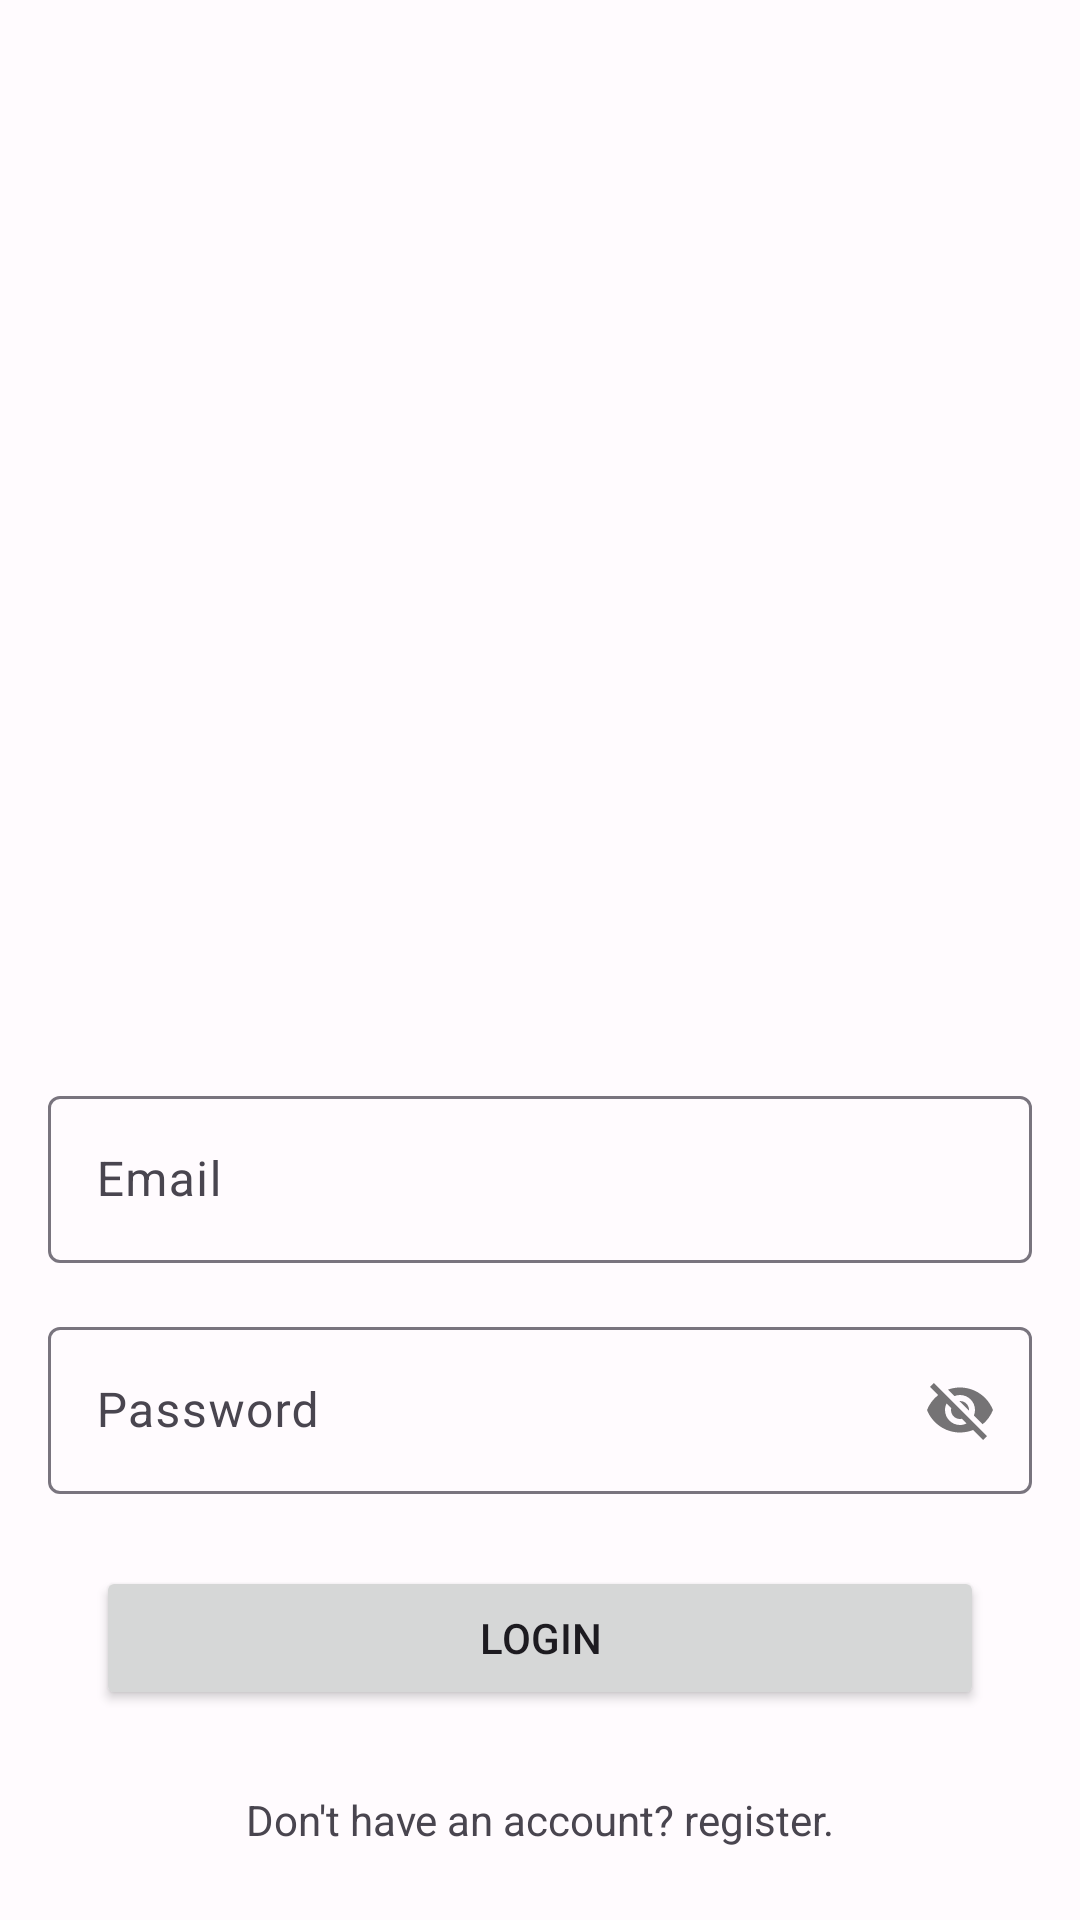

Android layout source for this screen:
<!-- AndroidManifest.xml: application theme Theme.FirebaseAthentication -->
<!-- res/layout/fragment_login.xml -->
<?xml version="1.0" encoding="utf-8"?>
<androidx.constraintlayout.widget.ConstraintLayout xmlns:android="http://schemas.android.com/apk/res/android"
    xmlns:tools="http://schemas.android.com/tools"
    android:layout_width="match_parent"
    android:layout_height="match_parent"
    android:layout_margin="8dp"
    xmlns:app="http://schemas.android.com/apk/res-auto"
    android:background="@color/md_theme_light_background"
    tools:context=".features.auth.presentation.login.LoginFragment">

    <com.google.android.material.imageview.ShapeableImageView
        android:id="@+id/loginImage"
        android:layout_width="match_parent"
        android:layout_height="200dp"
        app:layout_constraintTop_toTopOf="parent"
        app:layout_constraintStart_toStartOf="parent"
        app:layout_constraintEnd_toEndOf="parent"
        android:layout_marginTop="16dp"
        app:srcCompat="@drawable/login"
        />

    <com.google.android.material.textfield.TextInputLayout
        android:id="@+id/email_login"
        android:layout_width="0dp"
        android:layout_height="wrap_content"
        android:layout_marginStart="16dp"
        android:layout_marginEnd="16dp"
        android:layout_marginBottom="16dp"
        android:hint="Email"
        android:windowSoftInputMode="adjustPan"
        app:layout_constraintBottom_toTopOf="@+id/password_login"
        app:layout_constraintEnd_toEndOf="parent"
        app:layout_constraintStart_toStartOf="parent">

        <com.google.android.material.textfield.TextInputEditText
            android:layout_width="match_parent"
            android:layout_height="wrap_content" />
    </com.google.android.material.textfield.TextInputLayout>

    <com.google.android.material.textfield.TextInputLayout
        android:id="@+id/password_login"
        android:layout_width="0dp"
        android:layout_height="wrap_content"
        android:layout_marginStart="16dp"
        android:layout_marginEnd="16dp"
        android:layout_marginBottom="24dp"
        android:hint="Password"
        android:windowSoftInputMode="adjustPan"
        app:layout_constraintBottom_toTopOf="@+id/login_bt"
        app:layout_constraintEnd_toEndOf="parent"
        app:layout_constraintStart_toStartOf="parent"
        app:passwordToggleEnabled="true">

        <com.google.android.material.textfield.TextInputEditText
            android:layout_width="match_parent"
            android:layout_height="wrap_content" />
    </com.google.android.material.textfield.TextInputLayout>

    <Button
        android:id="@+id/login_bt"
        android:layout_width="0dp"
        android:layout_height="wrap_content"
        android:layout_marginStart="32dp"
        android:layout_marginEnd="32dp"
        android:layout_marginBottom="27dp"
        android:text="Login"
        app:layout_constraintBottom_toTopOf="@+id/textView3"
        app:layout_constraintEnd_toEndOf="parent"
        app:layout_constraintStart_toStartOf="parent" />

    <TextView
        android:id="@+id/textView3"
        android:layout_width="wrap_content"
        android:layout_height="wrap_content"
        android:layout_marginStart="24dp"
        android:layout_marginEnd="24dp"
        android:layout_marginBottom="24dp"
        android:text="Don't have an account? register."
        app:layout_constraintBottom_toBottomOf="parent"
        app:layout_constraintEnd_toEndOf="parent"
        app:layout_constraintStart_toStartOf="parent" />
</androidx.constraintlayout.widget.ConstraintLayout>
<!-- resources referenced by this layout -->
<resources>
  <color name="md_theme_light_background">#FFFBFE</color>
  <style name="Theme.FirebaseAthentication" parent="Theme.Material3.Light.NoActionBar">
          <item name="colorPrimary">@color/md_theme_light_primary</item>
          <item name="colorOnPrimary">@color/md_theme_light_onPrimary</item>
          <item name="colorPrimaryContainer">@color/md_theme_light_primaryContainer</item>
          <item name="colorOnPrimaryContainer">@color/md_theme_light_onPrimaryContainer</item>
          <item name="colorSecondary">@color/md_theme_light_secondary</item>
          <item name="colorOnSecondary">@color/md_theme_light_onSecondary</item>
          <item name="colorSecondaryContainer">@color/md_theme_light_secondaryContainer</item>
          <item name="colorOnSecondaryContainer">@color/md_theme_light_onSecondaryContainer</item>
          <item name="colorTertiary">@color/md_theme_light_tertiary</item>
          <item name="colorOnTertiary">@color/md_theme_light_onTertiary</item>
          <item name="colorTertiaryContainer">@color/md_theme_light_tertiaryContainer</item>
          <item name="colorOnTertiaryContainer">@color/md_theme_light_onTertiaryContainer</item>
          <item name="colorError">@color/md_theme_light_error</item>
          <item name="colorOnError">@color/md_theme_light_onError</item>
          <item name="colorErrorContainer">@color/md_theme_light_errorContainer</item>
          <item name="colorOnErrorContainer">@color/md_theme_light_onErrorContainer</item>
          <item name="colorOutline">@color/md_theme_light_outline</item>
          <item name="android:colorBackground">@color/md_theme_light_background</item>
          <item name="colorOnBackground">@color/md_theme_light_onBackground</item>
          <item name="colorSurface">@color/md_theme_light_surface</item>
          <item name="colorOnSurface">@color/md_theme_light_onSurface</item>
          <item name="colorSurfaceVariant">@color/md_theme_light_surfaceVariant</item>
          <item name="colorOnSurfaceVariant">@color/md_theme_light_onSurfaceVariant</item>
          <item name="colorSurfaceInverse">@color/md_theme_light_inverseSurface</item>
          <item name="colorOnSurfaceInverse">@color/md_theme_light_inverseOnSurface</item>
          <item name="colorPrimaryInverse">@color/md_theme_light_inversePrimary</item>
      </style>
  <color name="md_theme_light_primary">#6750A4</color>
  <color name="md_theme_light_onPrimary">#FFFFFF</color>
  <color name="md_theme_light_primaryContainer">#EADDFF</color>
  <color name="md_theme_light_onPrimaryContainer">#21005D</color>
  <color name="md_theme_light_secondary">#625B71</color>
  <color name="md_theme_light_onSecondary">#FFFFFF</color>
  <color name="md_theme_light_secondaryContainer">#E8DEF8</color>
  <color name="md_theme_light_onSecondaryContainer">#1D192B</color>
  <color name="md_theme_light_tertiary">#7D5260</color>
  <color name="md_theme_light_onTertiary">#FFFFFF</color>
  <color name="md_theme_light_tertiaryContainer">#FFD8E4</color>
  <color name="md_theme_light_onTertiaryContainer">#31111D</color>
  <color name="md_theme_light_error">#B3261E</color>
  <color name="md_theme_light_onError">#FFFFFF</color>
  <color name="md_theme_light_errorContainer">#F9DEDC</color>
  <color name="md_theme_light_onErrorContainer">#410E0B</color>
  <color name="md_theme_light_outline">#79747E</color>
  <color name="md_theme_light_onBackground">#1C1B1F</color>
  <color name="md_theme_light_surface">#FFFBFE</color>
  <color name="md_theme_light_onSurface">#1C1B1F</color>
  <color name="md_theme_light_surfaceVariant">#E7E0EC</color>
  <color name="md_theme_light_onSurfaceVariant">#49454F</color>
  <color name="md_theme_light_inverseSurface">#313033</color>
  <color name="md_theme_light_inverseOnSurface">#F4EFF4</color>
  <color name="md_theme_light_inversePrimary">#D0BCFF</color>
</resources>
